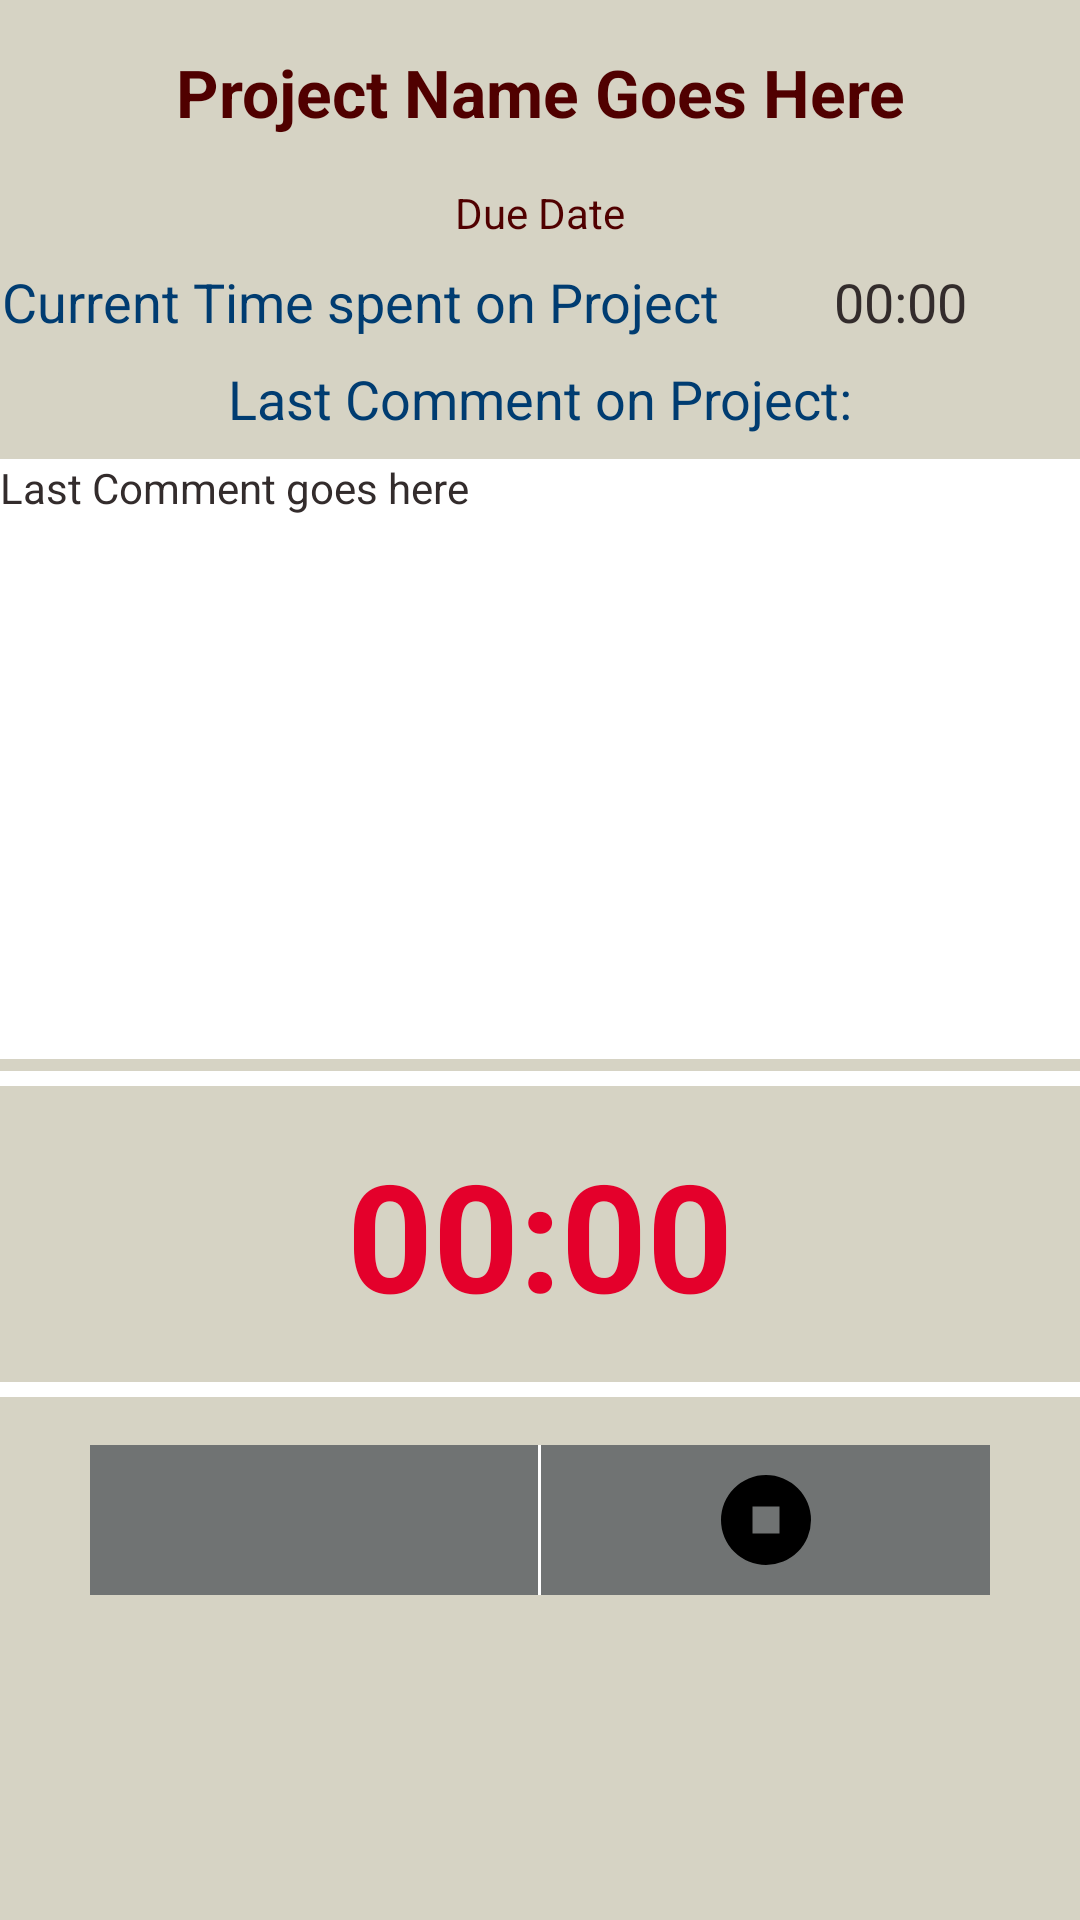

Here is an Android app screen rendered from its layout file. Give the layout XML and the strings, colors and styles it references.
<!-- AndroidManifest.xml: application theme AppTheme -->
<!-- res/layout/activity_writing_session.xml -->
<?xml version="1.0" encoding="utf-8"?>
<ScrollView xmlns:android="http://schemas.android.com/apk/res/android"
    xmlns:tools="http://schemas.android.com/tools"
    android:layout_width="wrap_content"
    android:layout_height="wrap_content"
    android:fillViewport="true">

<RelativeLayout xmlns:android="http://schemas.android.com/apk/res/android"
    xmlns:tools="http://schemas.android.com/tools"
    android:layout_width="match_parent"
    android:layout_height="match_parent"
    android:background="@color/colorLightGrey"
    tools:context=".activities.WritingSession">

    <TextView
        android:id="@+id/projName"
        android:layout_width="match_parent"
        android:layout_height="wrap_content"
        android:layout_marginTop="16dp"
        android:text="@string/sess.projName"
        android:textColor="@color/colorMaroon"
        android:textAppearance="@style/Base.TextAppearance.AppCompat.Large"
        android:textStyle="bold"
        android:gravity="center_horizontal"
        android:layout_marginBottom="8dp"/>

    <TextView
        android:id="@+id/dtDueDate"
        android:layout_width="match_parent"
        android:layout_height="wrap_content"
        android:layout_below="@+id/projName"
        android:layout_marginStart="8dp"
        android:layout_marginEnd="8dp"
        android:layout_marginBottom="8dp"
        android:layout_marginTop="8dp"
        android:text="Due Date"
        android:textAlignment="center"
        android:textColor="@color/colorMaroon" />

    <LinearLayout
        android:id="@+id/sessLayout1"
        android:layout_width="match_parent"
        android:layout_height="wrap_content"
        android:layout_below="@+id/dtDueDate"
        android:layout_marginBottom="8dp">

        <TextView
            android:layout_width="0dp"
            android:layout_height="wrap_content"
            android:layout_weight="2"
            android:text="@string/sess.projTimeLabel"
            android:textColor="@color/colorBlue"
            android:textAppearance="@style/Base.TextAppearance.AppCompat.Medium"
            android:gravity="center_horizontal"/>

        <TextView
            android:id="@+id/projTime"
            android:layout_width="0dp"
            android:layout_height="wrap_content"
            android:layout_weight="1"
            android:text="@string/sess.projTime"
            android:gravity="center_horizontal"
            android:textAppearance="@style/Base.TextAppearance.AppCompat.Medium"
            android:textColor="@color/colorDarkGrey"/>

    </LinearLayout>

    <TextView
        android:id="@+id/sessLastCommentLabel"
        android:layout_width="match_parent"
        android:layout_height="wrap_content"
        android:layout_below="@+id/sessLayout1"
        android:layout_marginBottom="8dp"
        android:text="@string/sess.lastcommentlabel"
        android:textAppearance="@style/Base.TextAppearance.AppCompat.Medium"
        android:textColor="@color/colorBlue"
        android:gravity="center_horizontal" />

    <EditText
        android:id="@+id/sessLastComment"
        android:layout_width="match_parent"
        android:layout_height="200dp"
        android:layout_below="@+id/sessLastCommentLabel"
        android:background="@color/colorWhite"
        android:focusable="false"
        android:hint="@string/sess.lastSessComm"
        android:inputType="textMultiLine"
        android:isScrollContainer="true"
        android:scrollHorizontally="false"
        android:scrollbarAlwaysDrawHorizontalTrack="false"
        android:scrollbarStyle="insideInset"
        android:scrollbars="vertical"
        android:singleLine="false"
        android:text="@string/sess.lastcomment"
        android:textAlignment="gravity"
        android:gravity="top"
        android:textAppearance="@style/Base.TextAppearance.AppCompat.Small"
        android:textColor="@color/colorDarkGrey" />

    <View
        android:id="@+id/sepSesstime"
        android:layout_width="match_parent"
        android:layout_height="5dp"
        android:layout_below="@+id/sessLastComment"
        android:background="@color/colorWhite"
        android:layout_marginTop="4dp"
        android:layout_marginBottom="16dp"/>

    <Chronometer
        android:id="@+id/sessTimer"
        android:layout_width="match_parent"
        android:layout_height="wrap_content"
        android:layout_below="@+id/sepSesstime"
        android:gravity="center_horizontal"
        android:textColor="@color/colorAccentRed"
        android:textSize="50sp"
        android:textStyle="bold" />

    <View
        android:id="@+id/sepSesstime2"
        android:layout_width="match_parent"
        android:layout_height="5dp"
        android:layout_below="@+id/sessTimer"
        android:background="@color/colorWhite"
        android:layout_marginTop="16dp"
        android:layout_marginBottom="16dp"/>

    <LinearLayout
        android:layout_width="300dp"
        android:layout_height="wrap_content"
        android:layout_below="@+id/sepSesstime2"
        android:layout_centerHorizontal="true"
        android:divider="?android:dividerHorizontal">

        <ImageButton
            android:id="@+id/startSess"
            android:layout_width="0dp"
            android:layout_height="50dp"
            android:layout_weight="1"
            android:background="@color/colorMedGrey"
            android:src="@drawable/ic_play_circle_filled_black_24dp"
            android:contentDescription="@string/sess.startButton"/>

        <View
            android:layout_width="1dp"
            android:layout_height="match_parent"
            android:background="@color/colorWhite"/>

        <ImageButton
            android:id="@+id/endSess"
            android:layout_width="0dp"
            android:layout_height="50dp"
            android:layout_weight="1"
            android:background="@color/colorMedGrey"
            android:src="@drawable/stop_circle"
            android:contentDescription="@string/sess.stopButton"/>
    </LinearLayout>




</RelativeLayout>
</ScrollView>
<!-- resources referenced by this layout -->
<resources>
  <color name="colorAccentRed">#E4002B</color>
  <color name="colorBlue">#003C71</color>
  <color name="colorDarkGrey">#332C2C</color>
  <color name="colorLightGrey">#D6D3C4</color>
  <color name="colorMaroon">#500000</color>
  <color name="colorMedGrey">#707373</color>
  <color name="colorWhite">#FFFFFF</color>
  <!-- drawable stop_circle (drawable) -->
  <vector xmlns:android="http://schemas.android.com/apk/res/android"
      android:height="36dp"
      android:width="36dp"
      android:viewportWidth="24"
      android:viewportHeight="24">
      <path android:fillColor="#000" android:pathData="M12,2A10,10 0 0,0 2,12A10,10 0 0,0 12,22A10,10 0 0,0 22,12A10,10 0 0,0 12,2M9,9H15V15H9" />
  </vector>
  <string name="sess.lastSessComm">Comments from last session to assist the user</string>
  <string name="sess.lastcomment">Last Comment goes here</string>
  <string name="sess.lastcommentlabel">Last Comment on Project:</string>
  <string name="sess.projName">Project Name Goes Here</string>
  <string name="sess.projTime">00:00</string>
  <string name="sess.projTimeLabel">Current Time spent on Project</string>
  <string name="sess.startButton">Start or pause current session</string>
  <string name="sess.stopButton">Finish current session</string>
  <style name="AppTheme" parent="Base.Theme.AppCompat.Light.DarkActionBar">
          
          <item name="colorPrimary">@color/colorMaroon</item>
          <item name="colorPrimaryDark">@color/colorPrimaryDark</item>
          <item name="colorAccent">@color/colorAccent</item>
      </style>
  <color name="colorPrimaryDark">#332C2C</color>
  <color name="colorAccent">#FFFFFF</color>
</resources>
